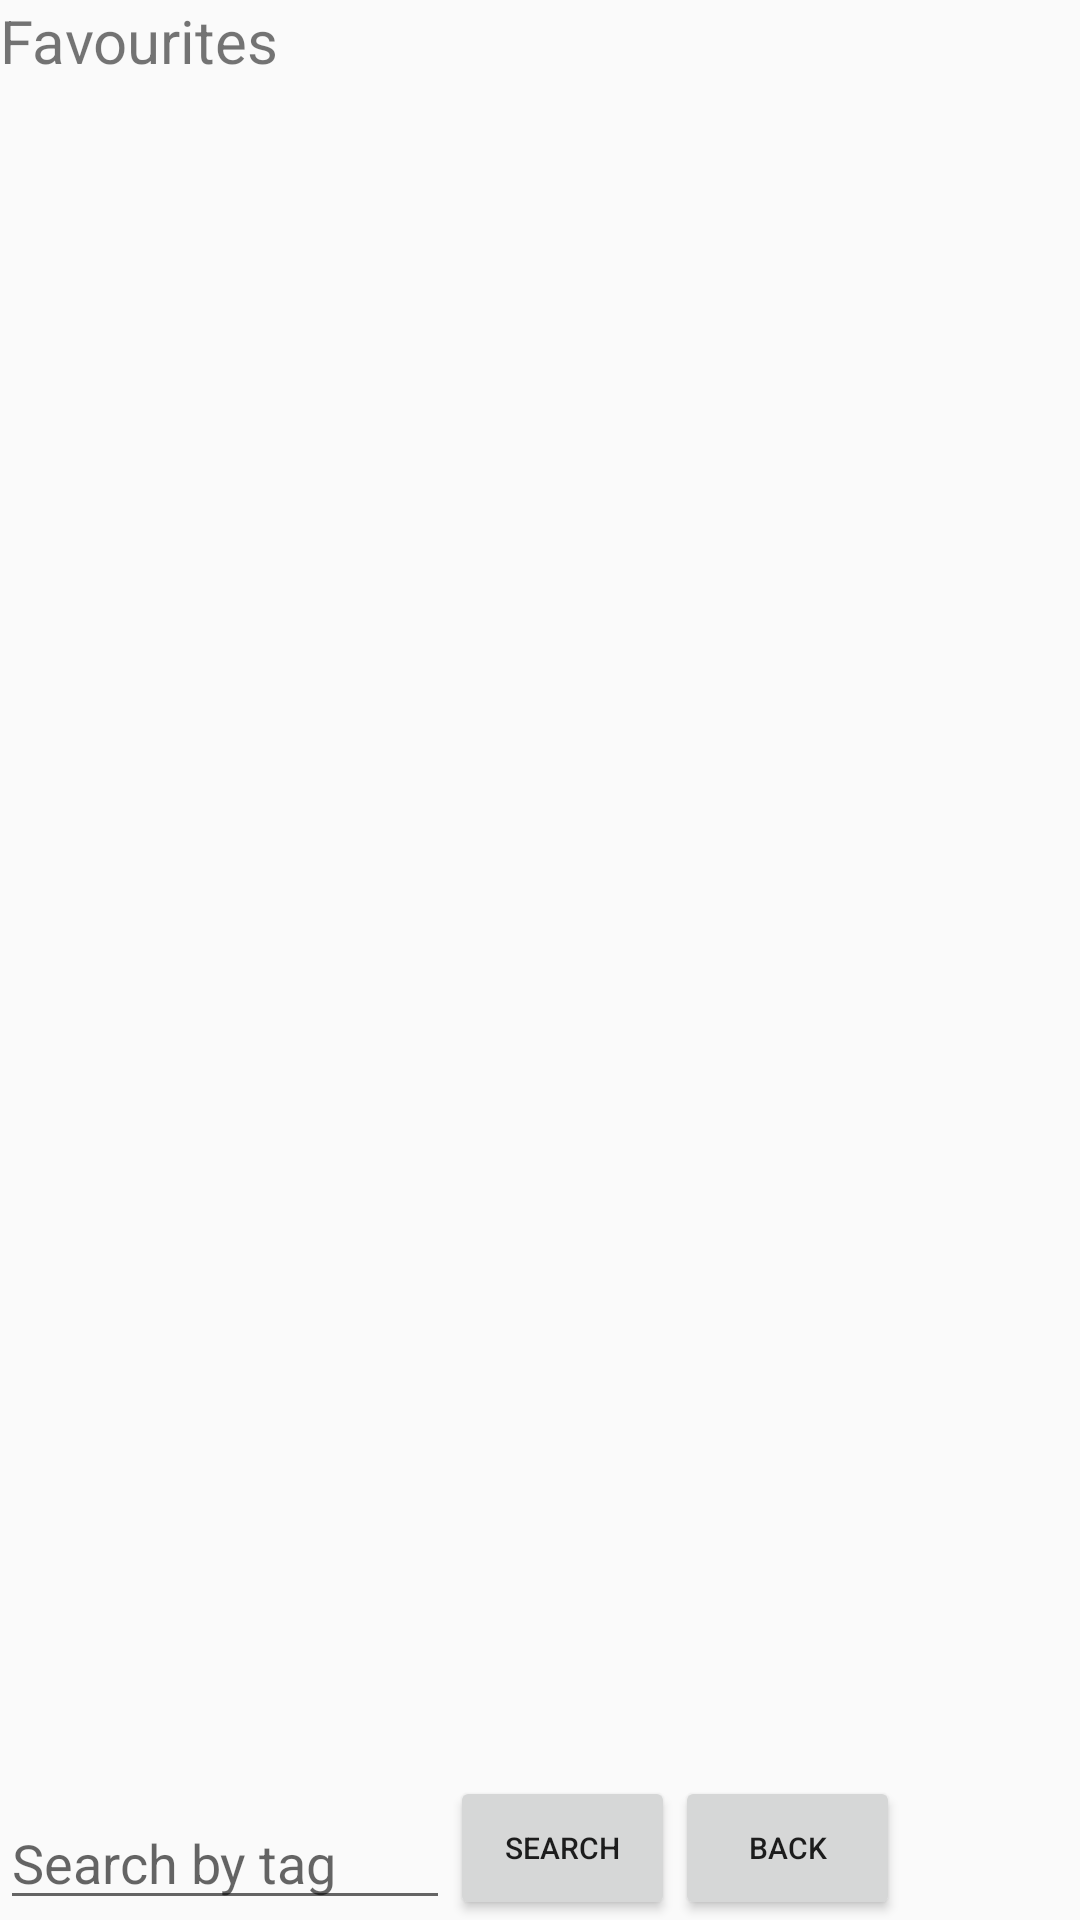

Android layout source for this screen:
<!-- AndroidManifest.xml: application theme Theme.AppCompat.Light.NoActionBar -->
<!-- res/layout/activity_m1_fav.xml -->
<?xml version="1.0" encoding="utf-8"?>
<RelativeLayout xmlns:android="http://schemas.android.com/apk/res/android"
    xmlns:app="http://schemas.android.com/apk/res-auto"
    xmlns:tools="http://schemas.android.com/tools"
    android:layout_width="match_parent"
    android:layout_height="match_parent"
    tools:context=".M1FavActivity">


    <TextView
        android:id="@+id/m1Header"
        android:layout_width="wrap_content"
        android:layout_height="wrap_content"
        android:text="@string/m1FavButton"
        android:textSize="20sp"
        android:layout_marginBottom="20dp"
        android:textAlignment="center"
        />


    <ListView
        android:id="@+id/m1Favs"
        android:layout_width="300dp"
        android:layout_height="500dp"
        android:layout_below="@id/m1Header"
        android:layout_above="@id/m1BackButton">


    </ListView>

    <Button
        android:layout_width="75dp"
        android:layout_height="wrap_content"
        android:id="@+id/m1BackButton"

        android:text="@string/m1Back"
        android:textSize="10sp"
        android:layout_alignParentBottom="true"

        android:layout_toRightOf="@id/m1SearchFavsButton"
        />


    <EditText
        android:id="@+id/m1SearchFavsBar"
        android:layout_width="150dp"
        android:layout_height="wrap_content"
        android:hint="@string/m1SearchFavsBar"
        android:layout_alignParentBottom="true"
        />
    <Button
        android:id="@+id/m1SearchFavsButton"
        android:layout_width="75dp"
        android:layout_height="wrap_content"
        android:text="@string/m1SearchButton"
        android:textSize="10sp"
        android:layout_alignParentBottom="true"
        android:layout_toEndOf="@id/m1SearchFavsBar"
        />

</RelativeLayout>
<!-- resources referenced by this layout -->
<resources>
  <string name="m1Back">Back</string>
  <string name="m1FavButton">Favourites</string>
  <string name="m1SearchButton">Search</string>
  <string name="m1SearchFavsBar">Search by tag</string>
</resources>
